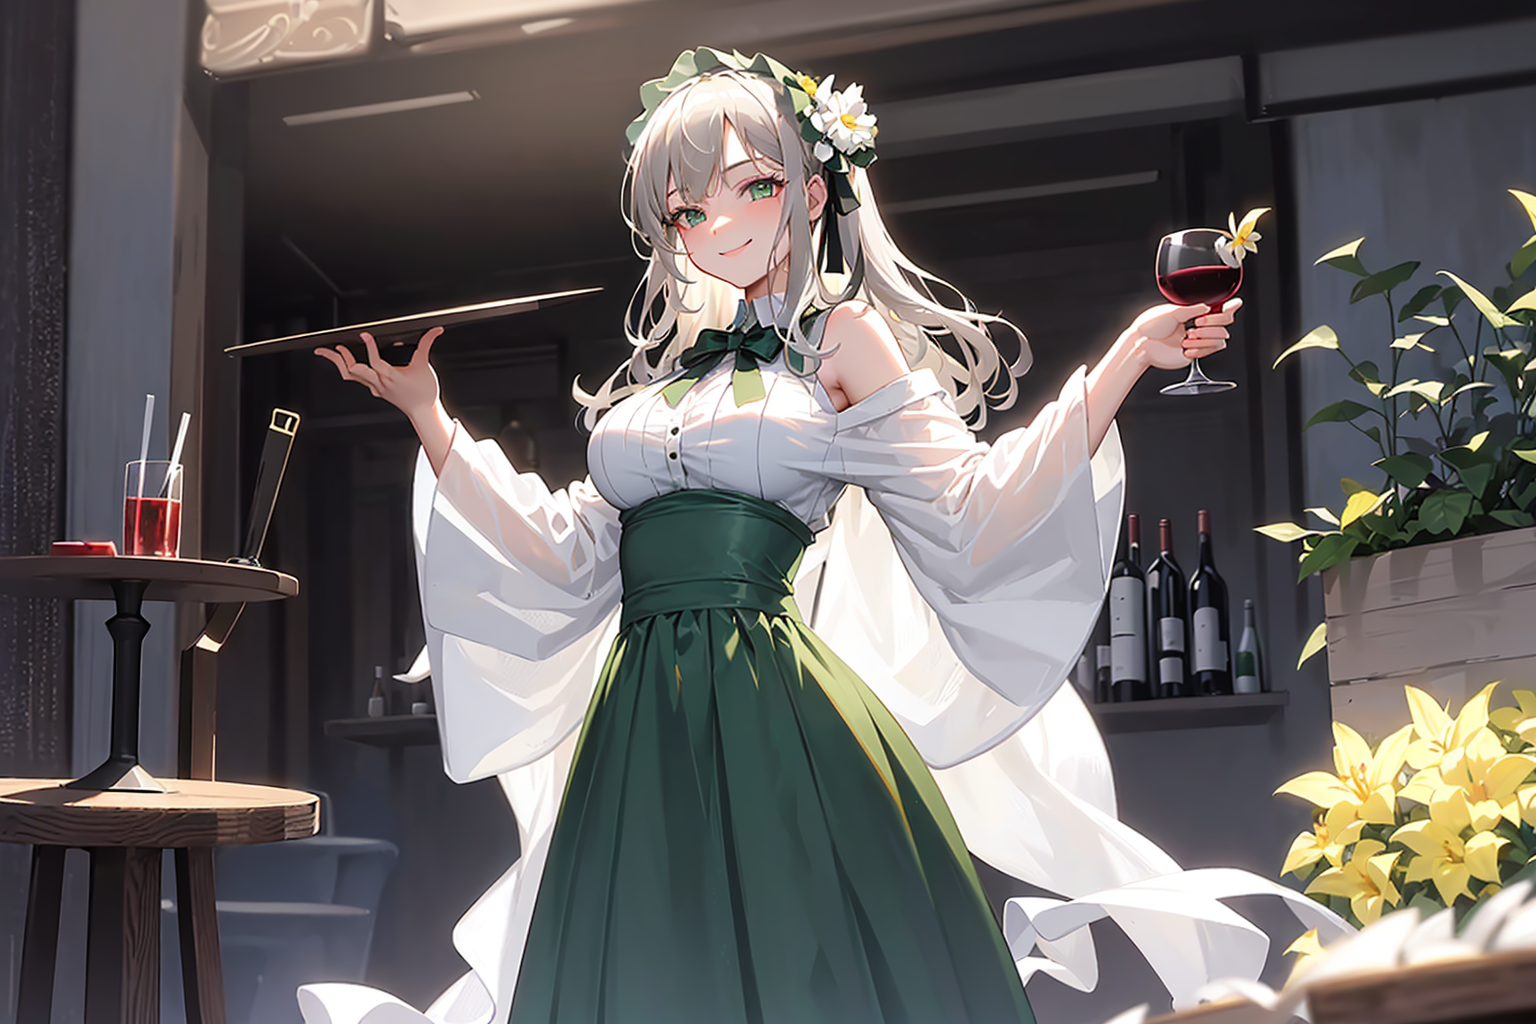
Generation parameters embedded in this image by AUTOMATIC1111 Stable Diffusion web UI or a fork of it (Forge, ...) (PNG 'parameters' text chunk):
(((masterpiece))), (((best quality))), ((ultra-detailed)), (illustration), (detailed light),((an extremely delicate and beautiful)),dramatic_shadow,ray_tracing,(8k, best quality, masterpiece:1.2), focus on face,1 girl with big breast,gray hair,(green eyes), white|green long dress,pleated_skirt,full body, white stockings,((shiny_skin)), hair_flower, hair_ornament, holding a wine cup standing rely on a bar in a bar with many wines,(at night),solo, long_hair, smiling at the viewer,Soft Lighting,best shadow <lora:cuteGirlMix4_v10:0.3>
Negative prompt: more than one girls,nsfw,(worst quality, low quality:1.4), EasyNegative,(worst quality:2), (low quality:2), (normal quality:2), lowres, normal quality, ((monochrome)), ((grayscale)), skin spots, acnes, skin blemishes, age spot, manboobs, backlight,(ugly:1.331), (duplicate:1.331), (morbid:1.21), (mutilated:1.21), (tranny:1.331), mutated hands, (poorly drawn hands:1.331), blurry, (bad anatomy:1.21), (bad proportions:1.331), extra limbs, (disfigured:1.331), (more than 2 nipples:1.331), (missing arms:1.331), (extra legs:1.331), (fused fingers:1.61051), (too many fingers:1.61051), (unclear eyes:1.331), bad hands, missing fingers, extra digit, (futa:1.1), bad body,extra fingers, fewer fingers,((watermark:2)),((white letters:1)), multi-hands,deformed limbs, deformed arms, deformed hands, deformed fingers, deformed legs, deformed digit, malformed limbs, malformed arms, malformed hands, malformed fingers, malformed legs, malformed digit, fused limbs, fused arms, fused hands, fused fingers, fused legs, fused digit, mutated limbs, mutated arms, mutated hands, mutated fingers, mutated legs,
Steps: 20, Sampler: DPM++ SDE Karras, CFG scale: 7, Seed: 1619832958, Size: 768x512, Model hash: 99d004eeec, Model: anypastelAnythingV45_anypastelAnythingV45, Denoising strength: 0.7, Hires upscale: 2, Hires upscaler: Latent